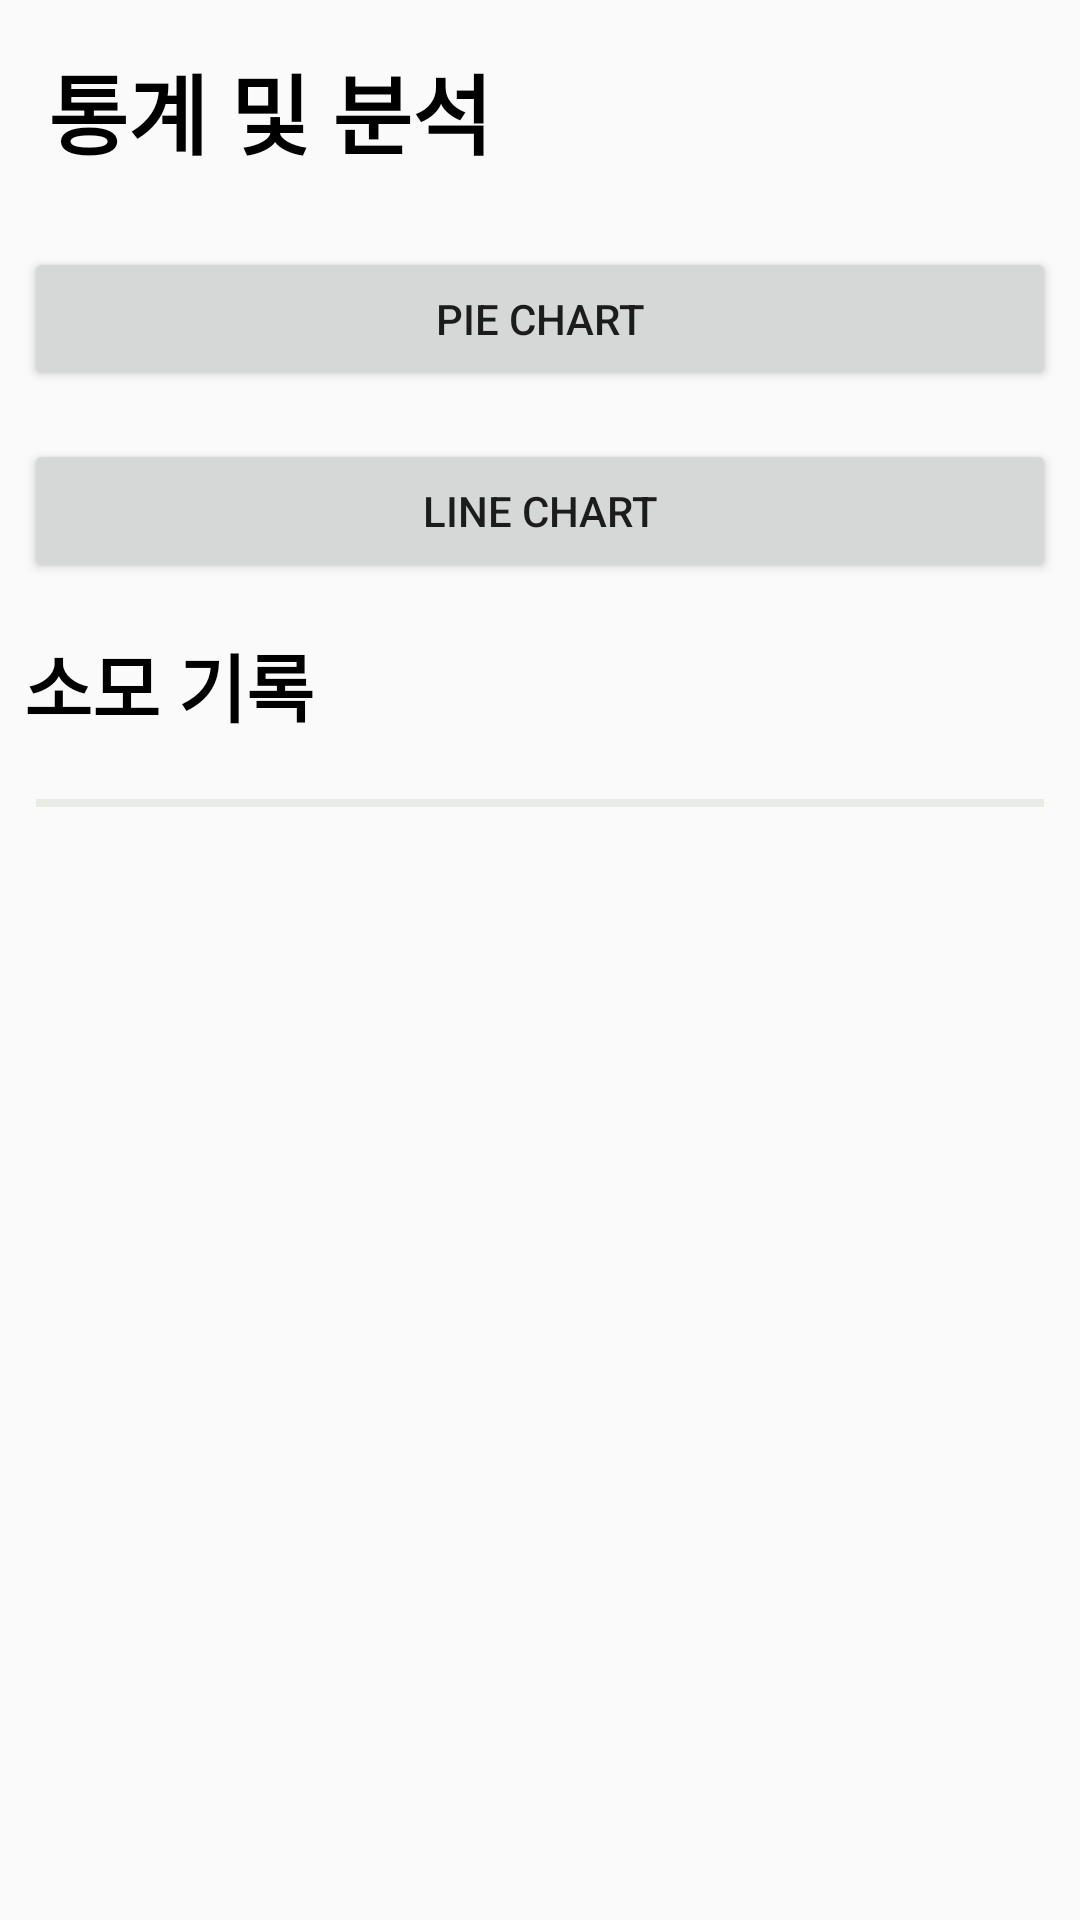

Android layout source for this screen:
<!-- AndroidManifest.xml: application theme Theme.FoodFresh -->
<!-- res/layout/activity_consumption_log.xml -->
<?xml version="1.0" encoding="utf-8"?>
<LinearLayout xmlns:android="http://schemas.android.com/apk/res/android"
    xmlns:tools="http://schemas.android.com/tools"
    android:id="@+id/layout"
    android:layout_width="match_parent"
    android:layout_height="match_parent"
    android:orientation="vertical"
    android:visibility="visible"
    tools:visibility="visible" >
    <TextView
        android:layout_margin="16dp"
        android:text="통계 및 분석"
        android:textSize="14pt"
        android:textStyle="bold"
        android:textColor="@color/black"
        android:layout_width="match_parent"
        android:layout_height="wrap_content" />
    <Button
        android:id="@+id/goto_piechart_button"
        android:layout_width="match_parent"
        android:layout_height="wrap_content"
        android:layout_margin="8dp"
        android:text="pie chart" />
    <Button
        android:id="@+id/goto_linechart_button"
        android:layout_width="match_parent"
        android:layout_height="wrap_content"
        android:layout_margin="8dp"
        android:text="line chart" />
    <TextView
        android:layout_margin="8dp"
        android:text="소모 기록"
        android:textSize="12pt"
        android:textStyle="bold"
        android:textColor="@color/black"
        android:layout_width="match_parent"
        android:layout_height="wrap_content" />
    <View
        android:background="@color/gray_light"
        android:layout_width="match_parent"
        android:layout_height="8px"
        android:layout_margin="12dp" />

    <ScrollView
        android:layout_width="match_parent"
        android:layout_height="match_parent"
        android:padding="4dp"
        android:fillViewport="true">
        <ListView
            android:id="@+id/consumption_listview"
            android:layout_width="match_parent"
            android:layout_height="wrap_content">
        </ListView>
    </ScrollView>

</LinearLayout>
<!-- resources referenced by this layout -->
<resources>
  <color name="black">#FF000000</color>
  <color name="gray_light">#FFE9ECE5</color>
  <style name="Theme.FoodFresh" parent="Theme.AppCompat.DayNight.DarkActionBar">
          
          <item name="colorPrimary">@color/gray_primary</item>
          <item name="colorPrimaryVariant">@color/gray_variant</item>
          <item name="colorOnPrimary">@color/black</item>
          
          <item name="colorSecondary">@color/teal_200</item>
          <item name="colorSecondaryVariant">@color/teal_700</item>
          <item name="colorOnSecondary">@color/black</item>
          
          <item name="android:statusBarColor">@color/pal2_blue_light</item>
          <item name="android:windowLightStatusBar">true</item>
          
          
          <item name="windowNoTitle">true</item>
      </style>
  <color name="gray_primary">#FFDFE4DF</color>
  <color name="gray_variant">#FF828982</color>
  <color name="teal_200">#FF03DAC5</color>
  <color name="teal_700">#FF018786</color>
  <color name="pal2_blue_light">#7CBAC9</color>
</resources>
